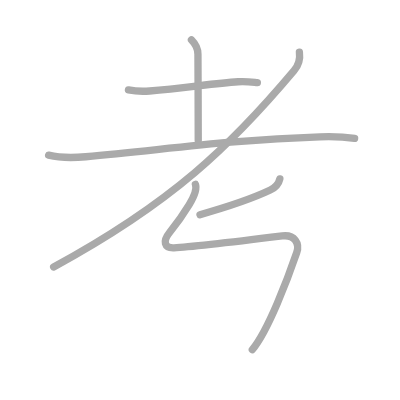
t = 0.00 s
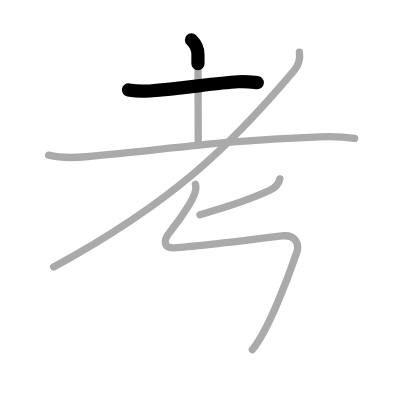
t = 1.25 s
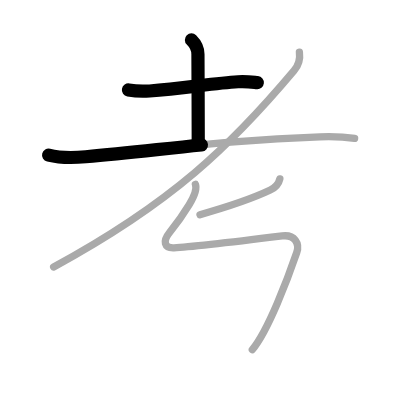
t = 2.50 s
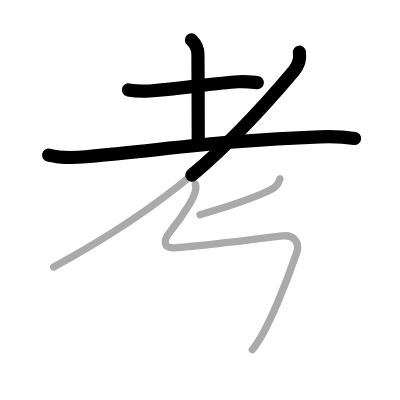
t = 3.50 s
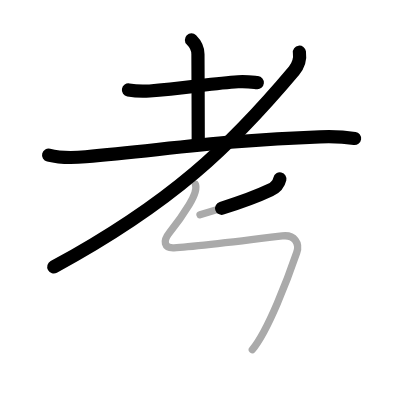
t = 4.75 s
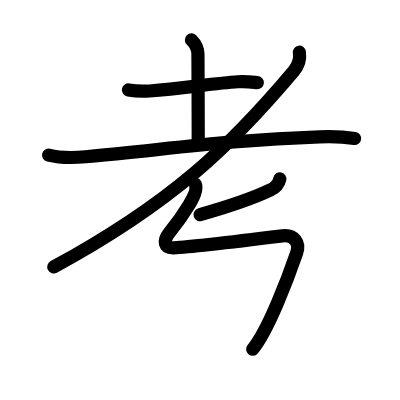
t = 6.00 s

The animated SVG that drew these frames (rendered in a browser with its animation timeline set to each time). Animation: 6 SMIL elements (animate=6); one cycle of 6.00 s.

<?xml version="1.0" standalone="no"?>
<!DOCTYPE svg PUBLIC "-//W3C//DTD SVG 1.1//EN"   "http://www.w3.org/Graphics/SVG/1.1/DTD/svg11.dtd">
<svg width="400px" height="400px"  version="1.1" xmlns="http://www.w3.org/2000/svg">
  <defs>
    <marker id="Triangle" viewBox="0 0 10 10" refX="0" refY="5" markerUnits="strokeWidth" markerWidth="3" style="stroke-opacity:0%;fill:#aaaaaa;" markerHeight="2" orient="auto">
      <path d="M 0 0 L 10 5 L 0 10 z" />
    </marker>
    
    <marker id="Arrow" viewBox="0 0 10 10" refX="5" refY="5" markerUnits="strokeWidth" markerWidth="1.8" style="stroke-opacity:0%;fill:#770000;" markerHeight="2" orient="auto">
      <path d="M 0 4 L 6 4 L 4 1 L 10 5 L 4 9 L 6 6 L 0 6 z" />
        <circle cx="5" cy="5" r="5" />
      </marker>
    
    <marker id="TriangleRed" viewBox="0 0 10 10" refX="0" refY="5" markerUnits="strokeWidth" markerWidth="3" style="stroke-opacity:0%;fill:#CC0000;" markerHeight="2" orient="auto">
      <path d="M 0 0 L 10 5 L 0 10 z" />
    </marker>
    
    <marker id="ArrowRed" viewBox="0 0 10 10" refX="5" refY="5" markerUnits="strokeWidth" markerWidth="1.8" style="stroke-opacity:0%;fill:#CC0000;" markerHeight="2" orient="auto">
      <path d="M 0 4 L 6 4 L 4 1 L 10 5 L 4 9 L 6 6 L 0 6 z" />
        <circle cx="5" cy="5" r="5" />
      </marker>
    
  </defs>
  
  <path style="fill:#ffffff; fill-opacity:100%; fill-rule:evenodd; stroke-width:0;" d="M 0 0 L 400px 0 L 400px 400px L 0 400px L 0 0" />

  <g transform="scale(3.6697247706422 3.6697247706422)">
<path style="fill:none; fill-opacity:0%; fill-rule:evenodd; stroke:#aaaaaa; stroke-opacity:100%; stroke-width: 1.5pt; stroke-linejoin:round; stroke-linecap:round;" d="M35 24.52c1.5 0.27 4.25 0.38 5.76 0.27c9.12-0.64 17.37-2.13 24.11-2.52c2.49-0.14 4.01 0.13 5.26 0.26"></path>
<path style="fill:none; fill-opacity:0%; fill-rule:evenodd; stroke:#aaaaaa; stroke-opacity:100%; stroke-width: 1.5pt; stroke-linejoin:round; stroke-linecap:round;" d="M52.17 10.87c0.98 0.98 1.77 2.38 1.77 3.89c0 6.96 0.13 18.42 0.08 23.5"></path>
<path style="fill:none; fill-opacity:0%; fill-rule:evenodd; stroke:#aaaaaa; stroke-opacity:100%; stroke-width: 1.5pt; stroke-linejoin:round; stroke-linecap:round;" d="M13.25 42.28c2.79 0.69 7.32 0.7 10.11 0.44c22.93-2.1 39.09-4.6 63.81-5.43c4.63-0.16 7.14 0.08 9.46 0.43"></path>
<path style="fill:none; fill-opacity:0%; fill-rule:evenodd; stroke:#aaaaaa; stroke-opacity:100%; stroke-width: 1.5pt; stroke-linejoin:round; stroke-linecap:round;" d="M81.59 14.23c0.19 1.38-0.08 3.39-1.47 5.03C63 39.62 46.88 55.25 14.62 72.75"></path>
<path style="fill:none; fill-opacity:0%; fill-rule:evenodd; stroke:#aaaaaa; stroke-opacity:100%; stroke-width: 1.5pt; stroke-linejoin:round; stroke-linecap:round;" d="M76.26 48.75c-0.26 1.12-0.94 2.24-2.61 3.04C68.75 54.12 62 56.38 54.5 58.5"></path>
<path style="fill:none; fill-opacity:0%; fill-rule:evenodd; stroke:#aaaaaa; stroke-opacity:100%; stroke-width: 1.5pt; stroke-linejoin:round; stroke-linecap:round;" d="M53.25 50.25c0.5 1.25-0.22 3.1-1.73 5.58c-1.77 2.92-4.76 6.83-5.26 7.45c-2.01 2.47-1.51 4.36 1.14 4.25c3.47-0.15 23.72-2.52 29.51-3.24c3.35-0.42 4.84 1.97 3.93 4.6c-2.3 6.72-7.79 21.33-12.08 26.38c-2."></path>

<path style="fill:none; fill-opacity:0%; fill-rule:evenodd; stroke:#000000; stroke-opacity:100%; stroke-width: 2.7pt; stroke-linejoin:round; stroke-linecap:round;" d="M35 24.52c1.5 0.27 4.25 0.38 5.76 0.27c9.12-0.64 17.37-2.13 24.11-2.52c2.49-0.14 4.01 0.13 5.26 0.26" pathLength="100" stroke-dashoffset="100" stroke-dasharray="100 105"><animate id="dashAnim1" attributeName="stroke-dashoffset" from="100" to="0" dur="1s" calcMode="linear" fill="freeze"/></path>
<path style="fill:none; fill-opacity:0%; fill-rule:evenodd; stroke:#000000; stroke-opacity:100%; stroke-width: 2.7pt; stroke-linejoin:round; stroke-linecap:round;" d="M52.17 10.87c0.98 0.98 1.77 2.38 1.77 3.89c0 6.96 0.13 18.42 0.08 23.5" pathLength="100" stroke-dashoffset="100" stroke-dasharray="100 105"><animate id="dashAnim2" attributeName="stroke-dashoffset" from="100" to="0" dur="1s" calcMode="linear" begin="dashAnim1.end" fill="freeze"/></path>
<path style="fill:none; fill-opacity:0%; fill-rule:evenodd; stroke:#000000; stroke-opacity:100%; stroke-width: 2.7pt; stroke-linejoin:round; stroke-linecap:round;" d="M13.25 42.28c2.79 0.69 7.32 0.7 10.11 0.44c22.93-2.1 39.09-4.6 63.81-5.43c4.63-0.16 7.14 0.08 9.46 0.43" pathLength="100" stroke-dashoffset="100" stroke-dasharray="100 105"><animate id="dashAnim3" attributeName="stroke-dashoffset" from="100" to="0" dur="1s" calcMode="linear" begin="dashAnim2.end" fill="freeze"/></path>
<path style="fill:none; fill-opacity:0%; fill-rule:evenodd; stroke:#000000; stroke-opacity:100%; stroke-width: 2.7pt; stroke-linejoin:round; stroke-linecap:round;" d="M81.59 14.23c0.19 1.38-0.08 3.39-1.47 5.03C63 39.62 46.88 55.25 14.62 72.75" pathLength="100" stroke-dashoffset="100" stroke-dasharray="100 105"><animate id="dashAnim4" attributeName="stroke-dashoffset" from="100" to="0" dur="1s" calcMode="linear" begin="dashAnim3.end" fill="freeze"/></path>
<path style="fill:none; fill-opacity:0%; fill-rule:evenodd; stroke:#000000; stroke-opacity:100%; stroke-width: 2.7pt; stroke-linejoin:round; stroke-linecap:round;" d="M76.26 48.75c-0.26 1.12-0.94 2.24-2.61 3.04C68.75 54.12 62 56.38 54.5 58.5" pathLength="100" stroke-dashoffset="100" stroke-dasharray="100 105"><animate id="dashAnim5" attributeName="stroke-dashoffset" from="100" to="0" dur="1s" calcMode="linear" begin="dashAnim4.end" fill="freeze"/></path>
<path style="fill:none; fill-opacity:0%; fill-rule:evenodd; stroke:#000000; stroke-opacity:100%; stroke-width: 2.7pt; stroke-linejoin:round; stroke-linecap:round;" d="M53.25 50.25c0.5 1.25-0.22 3.1-1.73 5.58c-1.77 2.92-4.76 6.83-5.26 7.45c-2.01 2.47-1.51 4.36 1.14 4.25c3.47-0.15 23.72-2.52 29.51-3.24c3.35-0.42 4.84 1.97 3.93 4.6c-2.3 6.72-7.79 21.33-12.08 26.38c-2." pathLength="100" stroke-dashoffset="100" stroke-dasharray="100 105"><animate id="dashAnim6" attributeName="stroke-dashoffset" from="100" to="0" dur="1s" calcMode="linear" begin="dashAnim5.end" fill="freeze"/></path>

</g>

</svg>  
          
